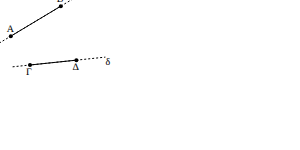
t = 0.00 s
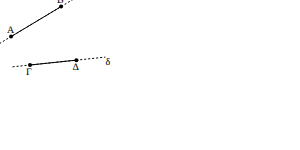
t = 1.00 s
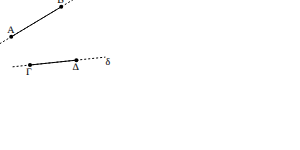
t = 1.50 s
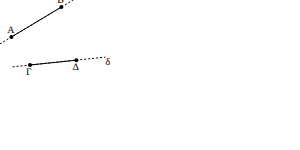
t = 2.50 s
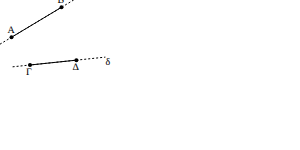
t = 3.00 s
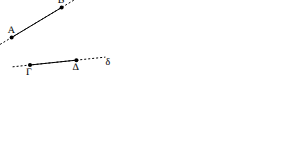
t = 4.00 s

The animated SVG that drew these frames (rendered in a browser with its animation timeline set to each time). Animation: 7 SMIL elements (animate=2,animateMotion=4,animateTransform=1); one cycle of 4.00 s.

<svg xmlns="http://www.w3.org/2000/svg">
  <!-- Line segment AB -->
   <svg style="overflow: visible;">
   
      <!-- Moving the segment towards CD -->
      <animate attributeName="x" values="0;20" dur="2s" repeatCount="1" fill="freeze" />
      <animate attributeName="y" values="0;30" dur="2s" repeatCount="1" fill="freeze" />
    
      <g>
         <text  style="font-size: 10px;" dx="-4" dy="-4" >B</text>
         <!-- Rotate B to meet point on the line CD -->
         <animateMotion path="M 60 5" dur="2s" begin='0s' fill="freeze" />
         <animateMotion path="M 60 5 A 58.30951 58.30951 0 0 1 67.99 28.94" dur="2s" begin='2s' fill="freeze" />
      </g>
      
      <g>
         <text  style="font-size: 10px;" dx="0" dy="-3" >ε</text>
         <animateMotion path="M 75 -4" dur="2s" begin='0s' fill="freeze" />
         <animateMotion path="M 75 -4 A 75.802 75.802 0 0 1 85.39 27.12" dur="2s" begin='2s' fill="freeze" />
      </g>
      <!-- Point and Label A -->
      <circle cx="10" cy="35" r="2" fill="black" />
      <text x="10" y="35" style="font-size: 10px;" dx="-4" dy="-4" >A</text>
      
      <g>
         <!-- Rotate line segment, line and point B -->
         <circle cx="60" cy="5" r="2" fill="black" />
         <line x1="10" y1="35" x2="60" y2="5" stroke="black" />
         <line stroke-dasharray="2,2" x1="-5" y1="44" x2="75" y2="-4" stroke="black" />
         <animateTransform
            attributeName="transform"
            attributeType="XML"
            type="rotate"
            from="0 10 35"
            to="25 10 35"
            begin="2s"
            dur="2s"
            repeatCount="1"
            fill="freeze" />
      </g>
      
   </svg>
   
   <!-- Line segment CD -->
   <svg>
      <circle cx="76.395" cy="60.153" r="2" fill="black" />
      <text x="76.395" y="60.153" style="font-size: 10px;" dx="-4" dy="10" >Δ</text>
      
      <circle cx="30" cy="65" r="2" fill="black" />
      <text x="30" y="65" style="font-size: 10px;" dx="-4" dy="10" >Γ</text>
      
      <text x="105.387" y="57.12" style="font-size: 10px" dx="0" dy="8" >δ</text>
      
      <line x1="30" y1="65" x2="76.395" y2="60.153" stroke="black" />
      <line stroke-dasharray="2,2" x1="12.60" y1="66.818" x2="105.387" y2="57.12" stroke="black" />
   </svg>
   
</svg>
